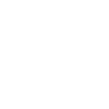
t = 0.00 s
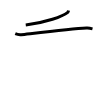
t = 2.00 s
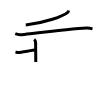
t = 4.00 s
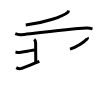
t = 6.00 s
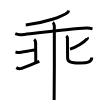
t = 8.00 s
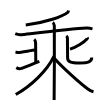
t = 10.00 s

The animated SVG that drew these frames (rendered in a browser with its animation timeline set to each time). Animation: 10 SMIL elements (animate=10); one cycle of 10.00 s.

<svg width="109px" height="109px" viewBox="0 0 px 109px" xmlns="http://www.w3.org/2000/svg" xmlns:xlink="http://www.w3.org/1999/xlink" xml:space="preserve" version="1.1"  baseProfile="full">
<path d="M68.51,10.5c-0.26,1.25-0.19,1.44-0.74,1.87C62.5,16.5,46.25,22.5,25.75,25" style="fill:none;stroke:black;stroke-width:3;opacity:0">
  <animate attributeType="CSS" attributeName="opacity" from="0" to="1" begin="0s" dur="1s" repeatCount="Indefinite" fill="freeze" />
</path>
<path d="M15.25,33.69c0.78,0.33,3.9,1.2,5.96,0.98c9.33-0.98,49.51-5.65,65.33-6.55c2.07-0.12,4.67,0.39,5.96,0.72" style="fill:none;stroke:black;stroke-width:3;opacity:0">
  <animate attributeType="CSS" attributeName="opacity" from="0" to="1" begin="1s" dur="1s" repeatCount="Indefinite" fill="freeze" />
</path>
<path d="M15.5,52.03c1.39,0.29,1.74,0.44,3.14,0.44s15.18-2.36,16.4-2.36" style="fill:none;stroke:black;stroke-width:3;opacity:0">
  <animate attributeType="CSS" attributeName="opacity" from="0" to="1" begin="2s" dur="1s" repeatCount="Indefinite" fill="freeze" />
</path>
<path d="M34.19,39.44c1.05,0.89,1.42,2.92,1.42,3.51s0.17,17.37,0.17,18.99" style="fill:none;stroke:black;stroke-width:3;opacity:0">
  <animate attributeType="CSS" attributeName="opacity" from="0" to="1" begin="3s" dur="1s" repeatCount="Indefinite" fill="freeze" />
</path>
<path d="M16.26,67.62c2.16,1.24,3.82,1.31,5.41,0.69c9.55-3.73,12.61-4.83,17.66-6.91" style="fill:none;stroke:black;stroke-width:3;opacity:0">
  <animate attributeType="CSS" attributeName="opacity" from="0" to="1" begin="4s" dur="1s" repeatCount="Indefinite" fill="freeze" />
</path>
<path d="M87.32,37.58c0.13,0.22,0.19,0.82-0.13,1.18c-3.06,3.46-10.59,8.52-17.2,10.33" style="fill:none;stroke:black;stroke-width:3;opacity:0">
  <animate attributeType="CSS" attributeName="opacity" from="0" to="1" begin="5s" dur="1s" repeatCount="Indefinite" fill="freeze" />
</path>
<path d="M66.22,36c0.52,0.4,1.21,1.19,1.21,2c0,0.55,0.17,18.06,0.17,19.71c0,4.23,2.91,5.34,12.16,5.34c8.25,0,11.99-1.04,11.99-5.45" style="fill:none;stroke:black;stroke-width:3;opacity:0">
  <animate attributeType="CSS" attributeName="opacity" from="0" to="1" begin="6s" dur="1s" repeatCount="Indefinite" fill="freeze" />
</path>
<path d="M52.72,22.5c0.89,0.49,1.42,2.19,1.6,3.16c0.18,0.97,0,68.26-0.18,74.34" style="fill:none;stroke:black;stroke-width:3;opacity:0">
  <animate attributeType="CSS" attributeName="opacity" from="0" to="1" begin="7s" dur="1s" repeatCount="Indefinite" fill="freeze" />
</path>
<path d="M54,56.18C47.46,70.47,30.75,86.25,15.75,94.5" style="fill:none;stroke:black;stroke-width:3;opacity:0">
  <animate attributeType="CSS" attributeName="opacity" from="0" to="1" begin="8s" dur="1s" repeatCount="Indefinite" fill="freeze" />
</path>
<path d="M54.25,58.21c7,8.04,26,25.29,33.96,30.99c1.93,1.38,3.44,2.13,5.29,2.55" style="fill:none;stroke:black;stroke-width:3;opacity:0">
  <animate attributeType="CSS" attributeName="opacity" from="0" to="1" begin="9s" dur="1s" repeatCount="Indefinite" fill="freeze" />
</path>
</svg>
